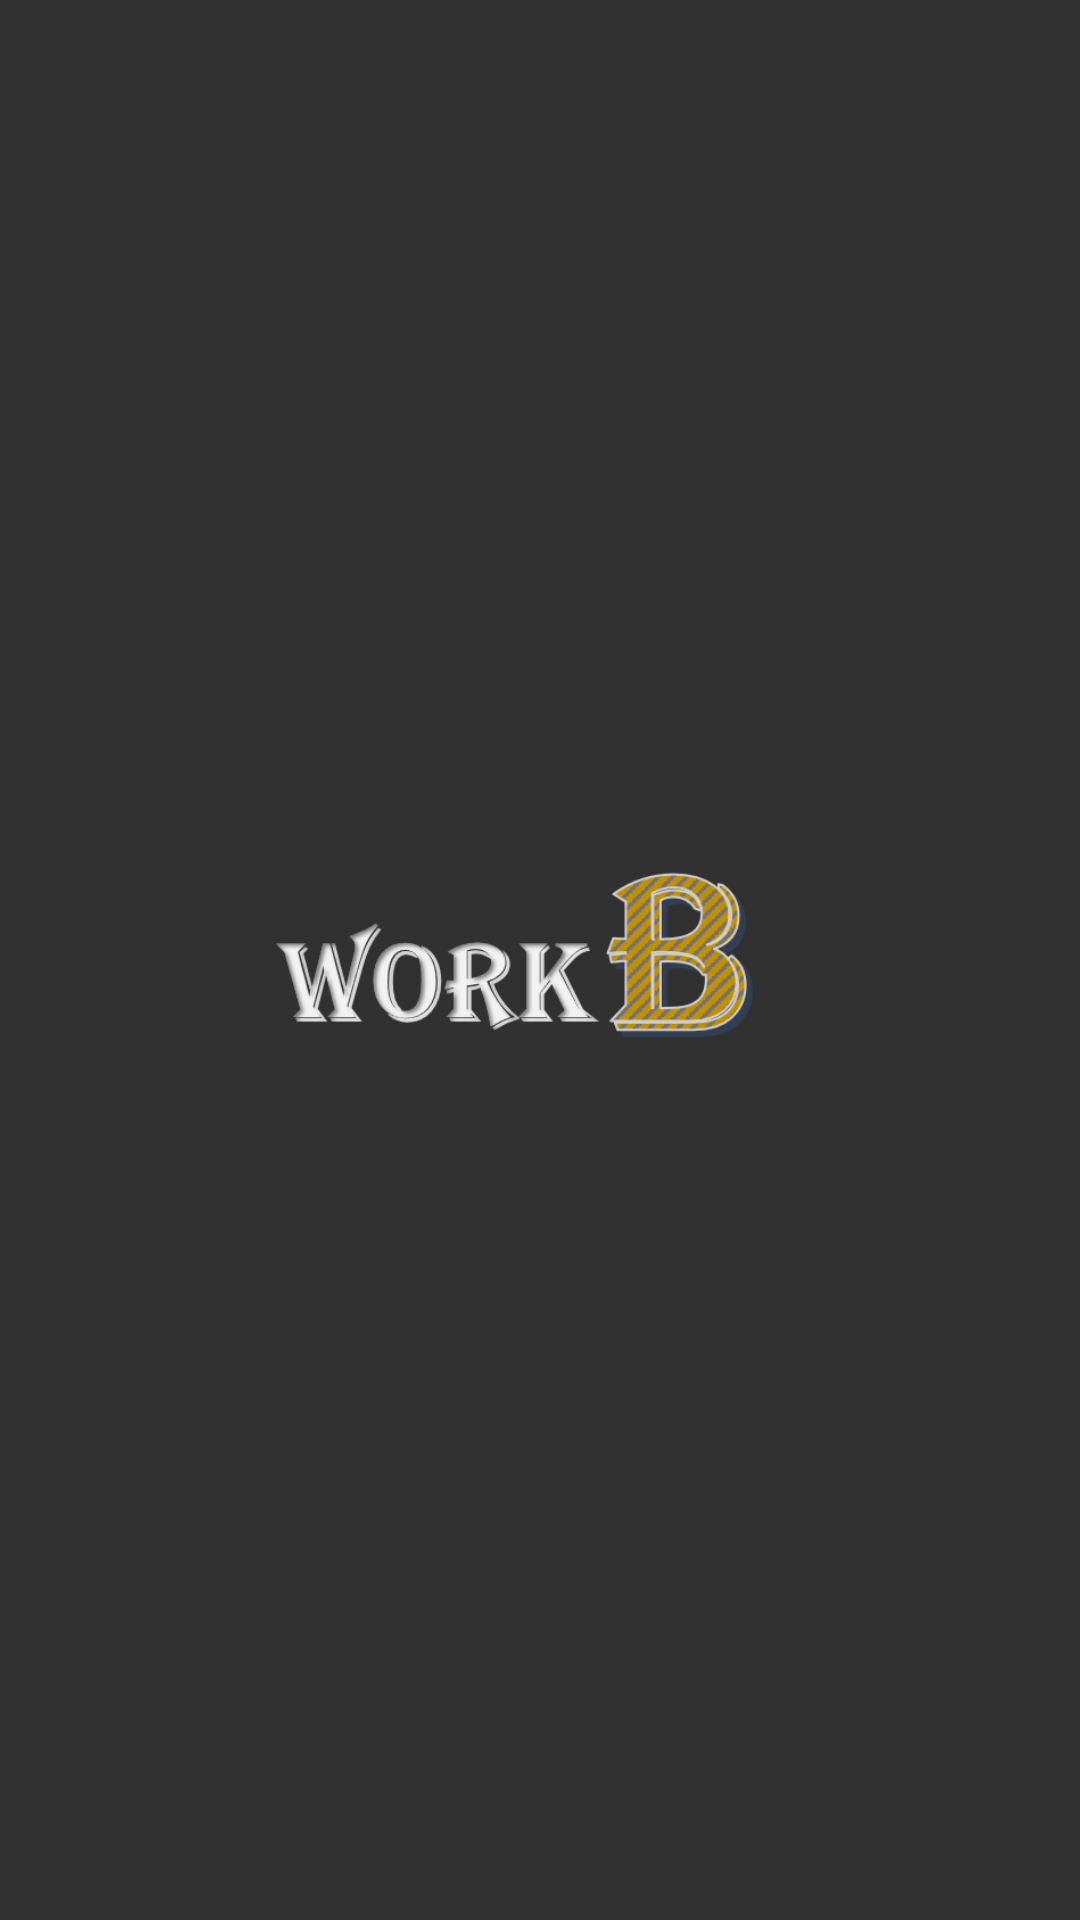

This screen was rendered from an Android layout file. Write that file and the resources it references.
<!-- AndroidManifest.xml: application theme AppTheme -->
<!-- res/layout/activity_intro.xml -->
<?xml version="1.0" encoding="utf-8"?>
<RelativeLayout xmlns:android="http://schemas.android.com/apk/res/android"
android:id="@+id/activity_intro"
android:layout_width="match_parent"
android:layout_height="match_parent"
android:background="@color/colorPrimaryDark">

    <ImageView
        android:id="@+id/w"
        android:layout_width="220dp"
        android:layout_height="200dp"
        android:layout_centerHorizontal="true"
        android:layout_centerVertical="true"
        android:contentDescription="@string/error_imageView"
        android:scaleType="centerInside"
        android:src="@drawable/w" />
</RelativeLayout>
<!-- resources referenced by this layout -->
<resources>
  <color name="colorPrimaryDark">#313131</color>
  <!-- drawable w: png bitmap (drawable, 33911 bytes) -->
  <string name="error_imageView">이미지가 열리지 않습니다</string>
  <style name="AppTheme" parent="Theme.AppCompat.Light.DarkActionBar">
          
          <item name="colorPrimary">@color/colorPrimary</item>
          <item name="colorPrimaryDark">@color/colorPrimaryDark</item>
          <item name="colorAccent">@color/colorAccent</item>
          <item name="titleTextColor">@color/colorGrey</item>
      </style>
  <color name="colorPrimary">#FFFFFF</color>
  <color name="colorAccent">#FFC107</color>
  <color name="colorGrey">#313131</color>
</resources>
